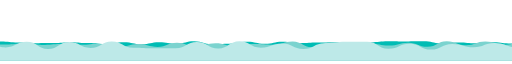
t = 0.00 s
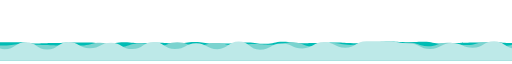
t = 1.04 s
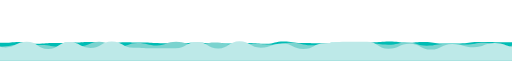
t = 2.08 s
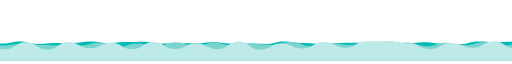
t = 3.13 s
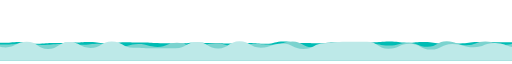
t = 4.17 s
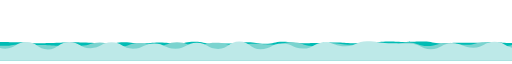
t = 5.47 s

The animated SVG that drew these frames (rendered in a browser with its animation timeline set to each time). Animation: 6 SMIL elements (animate=3,animateTransform=3); one cycle of 6.25 s, repeats indefinitely.

<?xml version="1.0" encoding="utf-8"?>
<svg xmlns="http://www.w3.org/2000/svg" xmlns:xlink="http://www.w3.org/1999/xlink" style="margin: auto; background: none; display: block; z-index: 1; position: relative; shape-rendering: auto;" width="3000" height="338" preserveAspectRatio="xMidYMid" viewBox="0 0 3000 338">
<g transform=""><path d="M-100 227.77C-47.48 237.65 -48.38 224.46 3.23 224.46S56.51 230.4 106.45 230.4S158.87 234.25 209.68 234.25S262.52 233.43 312.9 233.43S365.46 228.61 416.13 228.61S468.94 234.09 519.35 234.09S571.05 240.69 622.58 240.69S674.25 228.77 725.81 228.77S778.88 240.41 829.03 240.41S882.42 228.71 932.26 228.71S984.2 237.14 1035.48 237.14S1087.49 223.5 1138.71 223.5S1190.83 240.97 1241.94 240.97S1295.27 237.22 1345.16 237.22S1398.23 226.53 1448.39 226.53S1500.18 238.11 1551.61 238.11S1603.64 225.44 1654.84 225.44S1708.21 234.79 1758.06 234.79S1811.17 231.23 1861.29 231.23S1914.53 229.32 1964.52 229.32S2016.57 235.16 2067.74 235.16S2120.07 229.46 2170.97 229.46S2223.71 223.5 2274.19 223.5S2326.99 224.68 2377.42 224.68S2429.93 223.83 2480.65 223.83S2533.6 235.31 2583.87 235.31S2636.8 230.18 2687.1 230.18S2738.96 234.72 2790.32 234.72S2843.63 228.74 2893.55 228.74S2945.8 236.3 2996.77 236.3S3048.63 230.13 3100 230.13S3152.8 227.43 3203.23 227.43L3100 338 L-100 338 Z" fill="#00bcb4" stroke-width="0">
  <animate attributeName="d" dur="6.25s" repeatCount="indefinite" values="M-100 227.77C-47.48 237.65 -48.38 224.46 3.23 224.46S56.51 230.4 106.45 230.4S158.87 234.25 209.68 234.25S262.52 233.43 312.9 233.43S365.46 228.61 416.13 228.61S468.94 234.09 519.35 234.09S571.05 240.69 622.58 240.69S674.25 228.77 725.81 228.77S778.88 240.41 829.03 240.41S882.42 228.71 932.26 228.71S984.2 237.14 1035.48 237.14S1087.49 223.5 1138.71 223.5S1190.83 240.97 1241.94 240.97S1295.27 237.22 1345.16 237.22S1398.23 226.53 1448.39 226.53S1500.18 238.11 1551.61 238.11S1603.64 225.44 1654.84 225.44S1708.21 234.79 1758.06 234.79S1811.17 231.23 1861.29 231.23S1914.53 229.32 1964.52 229.32S2016.57 235.16 2067.74 235.16S2120.07 229.46 2170.97 229.46S2223.71 223.5 2274.19 223.5S2326.99 224.68 2377.42 224.68S2429.93 223.83 2480.65 223.83S2533.6 235.31 2583.87 235.31S2636.8 230.18 2687.1 230.18S2738.96 234.72 2790.32 234.72S2843.63 228.74 2893.55 228.74S2945.8 236.3 2996.77 236.3S3048.63 230.13 3100 230.13S3152.8 227.43 3203.23 227.43L3100 338 L-100 338 Z;M-100 240.08C-47.95 227.81 -48.18 236.77 3.23 236.77S56.18 225.18 106.45 225.18S159 239.52 209.68 239.52S261.78 233.73 312.9 233.73S365.61 233.21 416.13 233.21S468.33 224.9 519.35 224.9S572.34 234.38 622.58 234.38S675.75 228.31 725.81 228.31S779.22 225.96 829.03 225.96S881.69 237.56 932.26 237.56S984.12 235.38 1035.48 235.38S1087.66 235.51 1138.71 235.51S1191.68 229.21 1241.94 229.21S1295.28 236.36 1345.16 236.36S1397.4 236.68 1448.39 236.68S1501.73 238.59 1551.61 238.59S1604.36 225.35 1654.84 225.35S1706.7 233.54 1758.06 233.54S1810.5 237.47 1861.29 237.47S1914.3 233.31 1964.52 233.31S2016.43 232.38 2067.74 232.38S2119.78 230.81 2170.97 230.81S2224.32 226.2 2274.19 226.2S2327.16 235.44 2377.42 235.44S2429.13 229.36 2480.65 229.36S2533.61 237.55 2583.87 237.55S2637.28 239.14 2687.1 239.14S2740.28 224.26 2790.32 224.26S2843.28 228.24 2893.55 228.24S2946.17 226.41 2996.77 226.41S3049.66 231.76 3100 231.76S3151.91 225.82 3203.23 225.82L3100 338 L-100 338 Z;M-100 227.77C-47.48 237.65 -48.38 224.46 3.23 224.46S56.51 230.4 106.45 230.4S158.87 234.25 209.68 234.25S262.52 233.43 312.9 233.43S365.46 228.61 416.13 228.61S468.94 234.09 519.35 234.09S571.05 240.69 622.58 240.69S674.25 228.77 725.81 228.77S778.88 240.41 829.03 240.41S882.42 228.71 932.26 228.71S984.2 237.14 1035.48 237.14S1087.49 223.5 1138.71 223.5S1190.83 240.97 1241.94 240.97S1295.27 237.22 1345.16 237.22S1398.23 226.53 1448.39 226.53S1500.18 238.11 1551.61 238.11S1603.64 225.44 1654.84 225.44S1708.21 234.79 1758.06 234.79S1811.17 231.23 1861.29 231.23S1914.53 229.32 1964.52 229.32S2016.57 235.16 2067.74 235.16S2120.07 229.46 2170.97 229.46S2223.71 223.5 2274.19 223.5S2326.99 224.68 2377.42 224.68S2429.93 223.83 2480.65 223.83S2533.6 235.31 2583.87 235.31S2636.8 230.18 2687.1 230.18S2738.96 234.72 2790.32 234.72S2843.63 228.74 2893.55 228.74S2945.8 236.3 2996.77 236.3S3048.63 230.13 3100 230.13S3152.8 227.43 3203.23 227.43L3100 338 L-100 338 Z"></animate>
  <animateTransform attributeName="transform" type="translate" dur="6.25s" begin="0s" repeatCount="indefinite" values="0;10;0" calcMode="spline" keySplines="0.3 0 0.7 1;0.3 0 0.7 1"></animateTransform>
</path><path d="M-100 231.45C-42.44 239.24 -41.75 242.92 12.94 242.92S69.57 238.5 125.88 238.5S183.37 244.53 238.82 244.53S295.59 238.67 351.76 238.67S408.63 244.16 464.71 244.16S522.48 238.03 577.65 238.03S634.22 257.37 690.59 257.37S747.33 239.82 803.53 239.82S861.15 256.25 916.47 256.25S974.4 231.64 1029.41 231.64S1087.41 254.15 1142.35 254.15S1200.06 235.31 1255.29 235.31S1313.32 252.02 1368.24 252.02S1425.35 239.59 1481.18 239.59S1539.27 243.77 1594.12 243.77S1651.28 224.47 1707.06 224.47S1764.35 257.59 1820 257.59S1877.76 229.68 1932.94 229.68S1990.98 248.97 2045.88 248.97S2102.79 238.43 2158.82 238.43S2216.45 248.52 2271.76 248.52S2330 231.48 2384.71 231.48S2441.4 256.09 2497.65 256.09S2555.02 223.65 2610.59 223.65S2667.83 247.16 2723.53 247.16S2780.07 225.04 2836.47 225.04S2893.88 243.39 2949.41 243.39S3007.12 223.47 3062.35 223.47S3120.46 245.3 3175.29 245.3L3100 338 L-100 338 Z" fill="#7bd3cf" stroke-width="0">
  <animate attributeName="d" dur="4.166666666666667s" repeatCount="indefinite" values="M-100 231.45C-42.44 239.24 -41.75 242.92 12.94 242.92S69.57 238.5 125.88 238.5S183.37 244.53 238.82 244.53S295.59 238.67 351.76 238.67S408.63 244.16 464.71 244.16S522.48 238.03 577.65 238.03S634.22 257.37 690.59 257.37S747.33 239.82 803.53 239.82S861.15 256.25 916.47 256.25S974.4 231.64 1029.41 231.64S1087.41 254.15 1142.35 254.15S1200.06 235.31 1255.29 235.31S1313.32 252.02 1368.24 252.02S1425.35 239.59 1481.18 239.59S1539.27 243.77 1594.12 243.77S1651.28 224.47 1707.06 224.47S1764.35 257.59 1820 257.59S1877.76 229.68 1932.94 229.68S1990.98 248.97 2045.88 248.97S2102.79 238.43 2158.82 238.43S2216.45 248.52 2271.76 248.52S2330 231.48 2384.71 231.48S2441.4 256.09 2497.65 256.09S2555.02 223.65 2610.59 223.65S2667.83 247.16 2723.53 247.16S2780.07 225.04 2836.47 225.04S2893.88 243.39 2949.41 243.39S3007.12 223.47 3062.35 223.47S3120.46 245.3 3175.29 245.3L3100 338 L-100 338 Z;M-100 234.24C-43.52 231.99 -42.38 253.94 12.94 253.94S71.1 241.25 125.88 241.25S182.56 245.1 238.82 245.1S295.62 256.34 351.76 256.34S408.59 252.3 464.71 252.3S522.33 225.99 577.65 225.99S635.13 255.55 690.59 255.55S748.81 233.09 803.53 233.09S861.27 247.66 916.47 247.66S973.86 226.84 1029.41 226.84S1086.71 245.56 1142.35 245.56S1199.66 231.15 1255.29 231.15S1312.49 243.04 1368.24 243.04S1425.05 237.71 1481.18 237.71S1538.25 243.05 1594.12 243.05S1651.87 232.18 1707.06 232.18S1764.02 246.82 1820 246.82S1877.09 237.69 1932.94 237.69S1990.73 239.98 2045.88 239.98S2103.38 237.01 2158.82 237.01S2217.02 243.87 2271.76 243.87S2329.8 230.41 2384.71 230.41S2441.38 249.06 2497.65 249.06S2554.76 239.48 2610.59 239.48S2667.9 242.8 2723.53 242.8S2780.13 231.76 2836.47 231.76S2893.95 257.35 2949.41 257.35S3006.32 230.28 3062.35 230.28S3120.46 225.79 3175.29 225.79L3100 338 L-100 338 Z;M-100 231.45C-42.44 239.24 -41.75 242.92 12.94 242.92S69.57 238.5 125.88 238.5S183.37 244.53 238.82 244.53S295.59 238.67 351.76 238.67S408.63 244.16 464.71 244.16S522.48 238.03 577.65 238.03S634.22 257.37 690.59 257.37S747.33 239.82 803.53 239.82S861.15 256.25 916.47 256.25S974.4 231.64 1029.41 231.64S1087.41 254.15 1142.35 254.15S1200.06 235.31 1255.29 235.31S1313.32 252.02 1368.24 252.02S1425.35 239.59 1481.18 239.59S1539.27 243.77 1594.12 243.77S1651.28 224.47 1707.06 224.47S1764.35 257.59 1820 257.59S1877.76 229.68 1932.94 229.68S1990.98 248.97 2045.88 248.97S2102.79 238.43 2158.82 238.43S2216.45 248.52 2271.76 248.52S2330 231.48 2384.71 231.48S2441.4 256.09 2497.65 256.09S2555.02 223.65 2610.59 223.65S2667.83 247.16 2723.53 247.16S2780.07 225.04 2836.47 225.04S2893.88 243.39 2949.41 243.39S3007.12 223.47 3062.35 223.47S3120.46 245.3 3175.29 245.3L3100 338 L-100 338 Z"></animate>
  <animateTransform attributeName="transform" type="translate" dur="4.166666666666667s" begin="-1.388888888888889s" repeatCount="indefinite" values="0;10;0" calcMode="spline" keySplines="0.3 0 0.7 1;0.3 0 0.7 1"></animateTransform>
</path><path d="M-100 240.81C-36.4 227.49 -36.5 259.43 24.68 259.43S87.73 226.74 149.35 226.74S213.09 268.91 274.03 268.91S336.96 227.88 398.7 227.88S462.46 262.25 523.38 262.25S587.49 224.29 648.05 224.29S712.07 260.61 772.73 260.61S835.18 263.97 897.4 263.97S961.25 263.59 1022.08 263.59S1085.62 227.19 1146.75 227.19S1210.69 265.86 1271.43 265.86S1335.28 223.64 1396.1 223.64S1458.82 261.08 1520.78 261.08S1584.62 236.91 1645.45 236.91S1709.53 268.91 1770.13 268.91S1832.59 234.74 1894.81 234.74S1957.15 226.8 2019.48 226.8S2082.56 225.64 2144.16 225.64S2206.87 267.02 2268.83 267.02S2331.56 237.52 2393.51 237.52S2456.72 272.16 2518.18 272.16S2580.54 239.12 2642.86 239.12S2706.93 258.97 2767.53 258.97S2830.68 234.18 2892.21 234.18S2955.89 258.22 3016.88 258.22S3079.83 230.82 3141.56 230.82L3100 338 L-100 338 Z" fill="#bde9e8" stroke-width="0">
  <animate attributeName="d" dur="2.0833333333333335s" repeatCount="indefinite" values="M-100 240.81C-36.4 227.49 -36.5 259.43 24.68 259.43S87.73 226.74 149.35 226.74S213.09 268.91 274.03 268.91S336.96 227.88 398.7 227.88S462.46 262.25 523.38 262.25S587.49 224.29 648.05 224.29S712.07 260.61 772.73 260.61S835.18 263.97 897.4 263.97S961.25 263.59 1022.08 263.59S1085.62 227.19 1146.75 227.19S1210.69 265.86 1271.43 265.86S1335.28 223.64 1396.1 223.64S1458.82 261.08 1520.78 261.08S1584.62 236.91 1645.45 236.91S1709.53 268.91 1770.13 268.91S1832.59 234.74 1894.81 234.74S1957.15 226.8 2019.48 226.8S2082.56 225.64 2144.16 225.64S2206.87 267.02 2268.83 267.02S2331.56 237.52 2393.51 237.52S2456.72 272.16 2518.18 272.16S2580.54 239.12 2642.86 239.12S2706.93 258.97 2767.53 258.97S2830.68 234.18 2892.21 234.18S2955.89 258.22 3016.88 258.22S3079.83 230.82 3141.56 230.82L3100 338 L-100 338 Z;M-100 231.78C-36.01 228.38 -35.93 269.52 24.68 269.52S87.1 228.49 149.35 228.49S212.74 272.02 274.03 272.02S337.75 227.15 398.7 227.15S461.52 264.15 523.38 264.15S587.05 231.41 648.05 231.41S711.19 269.23 772.73 269.23S836.41 227.2 897.4 227.2S959.79 268.73 1022.08 268.73S1085.53 234.49 1146.75 234.49S1210.2 269.36 1271.43 269.36S1334.61 225.33 1396.1 225.33S1458.71 273.28 1520.78 273.28S1583.69 236.37 1645.45 236.37S1709.35 265.43 1770.13 265.43S1833.71 228.25 1894.81 228.25S1957.89 261.3 2019.48 261.3S2082.3 223.15 2144.16 223.15S2208.24 223.79 2268.83 223.79S2332.01 236.65 2393.51 236.65S2456.9 269.15 2518.18 269.15S2582.11 234.11 2642.86 234.11S2705.95 261.66 2767.53 261.66S2830.81 223.79 2892.21 223.79S2955.16 265.39 3016.88 265.39S3080.91 225.37 3141.56 225.37L3100 338 L-100 338 Z;M-100 240.81C-36.4 227.49 -36.5 259.43 24.68 259.43S87.73 226.74 149.35 226.74S213.09 268.91 274.03 268.91S336.96 227.88 398.7 227.88S462.46 262.25 523.38 262.25S587.49 224.29 648.05 224.29S712.07 260.61 772.73 260.61S835.18 263.97 897.4 263.97S961.25 263.59 1022.08 263.59S1085.62 227.19 1146.75 227.19S1210.69 265.86 1271.43 265.86S1335.28 223.64 1396.1 223.64S1458.82 261.08 1520.78 261.08S1584.62 236.91 1645.45 236.91S1709.53 268.91 1770.13 268.91S1832.59 234.74 1894.81 234.74S1957.15 226.8 2019.48 226.8S2082.56 225.64 2144.16 225.64S2206.87 267.02 2268.83 267.02S2331.56 237.52 2393.51 237.52S2456.72 272.16 2518.18 272.16S2580.54 239.12 2642.86 239.12S2706.93 258.97 2767.53 258.97S2830.68 234.18 2892.21 234.18S2955.89 258.22 3016.88 258.22S3079.83 230.82 3141.56 230.82L3100 338 L-100 338 Z"></animate>
  <animateTransform attributeName="transform" type="translate" dur="2.0833333333333335s" begin="-1.388888888888889s" repeatCount="indefinite" values="0;10;0" calcMode="spline" keySplines="0.3 0 0.7 1;0.3 0 0.7 1"></animateTransform>
</path></g>
</svg>
